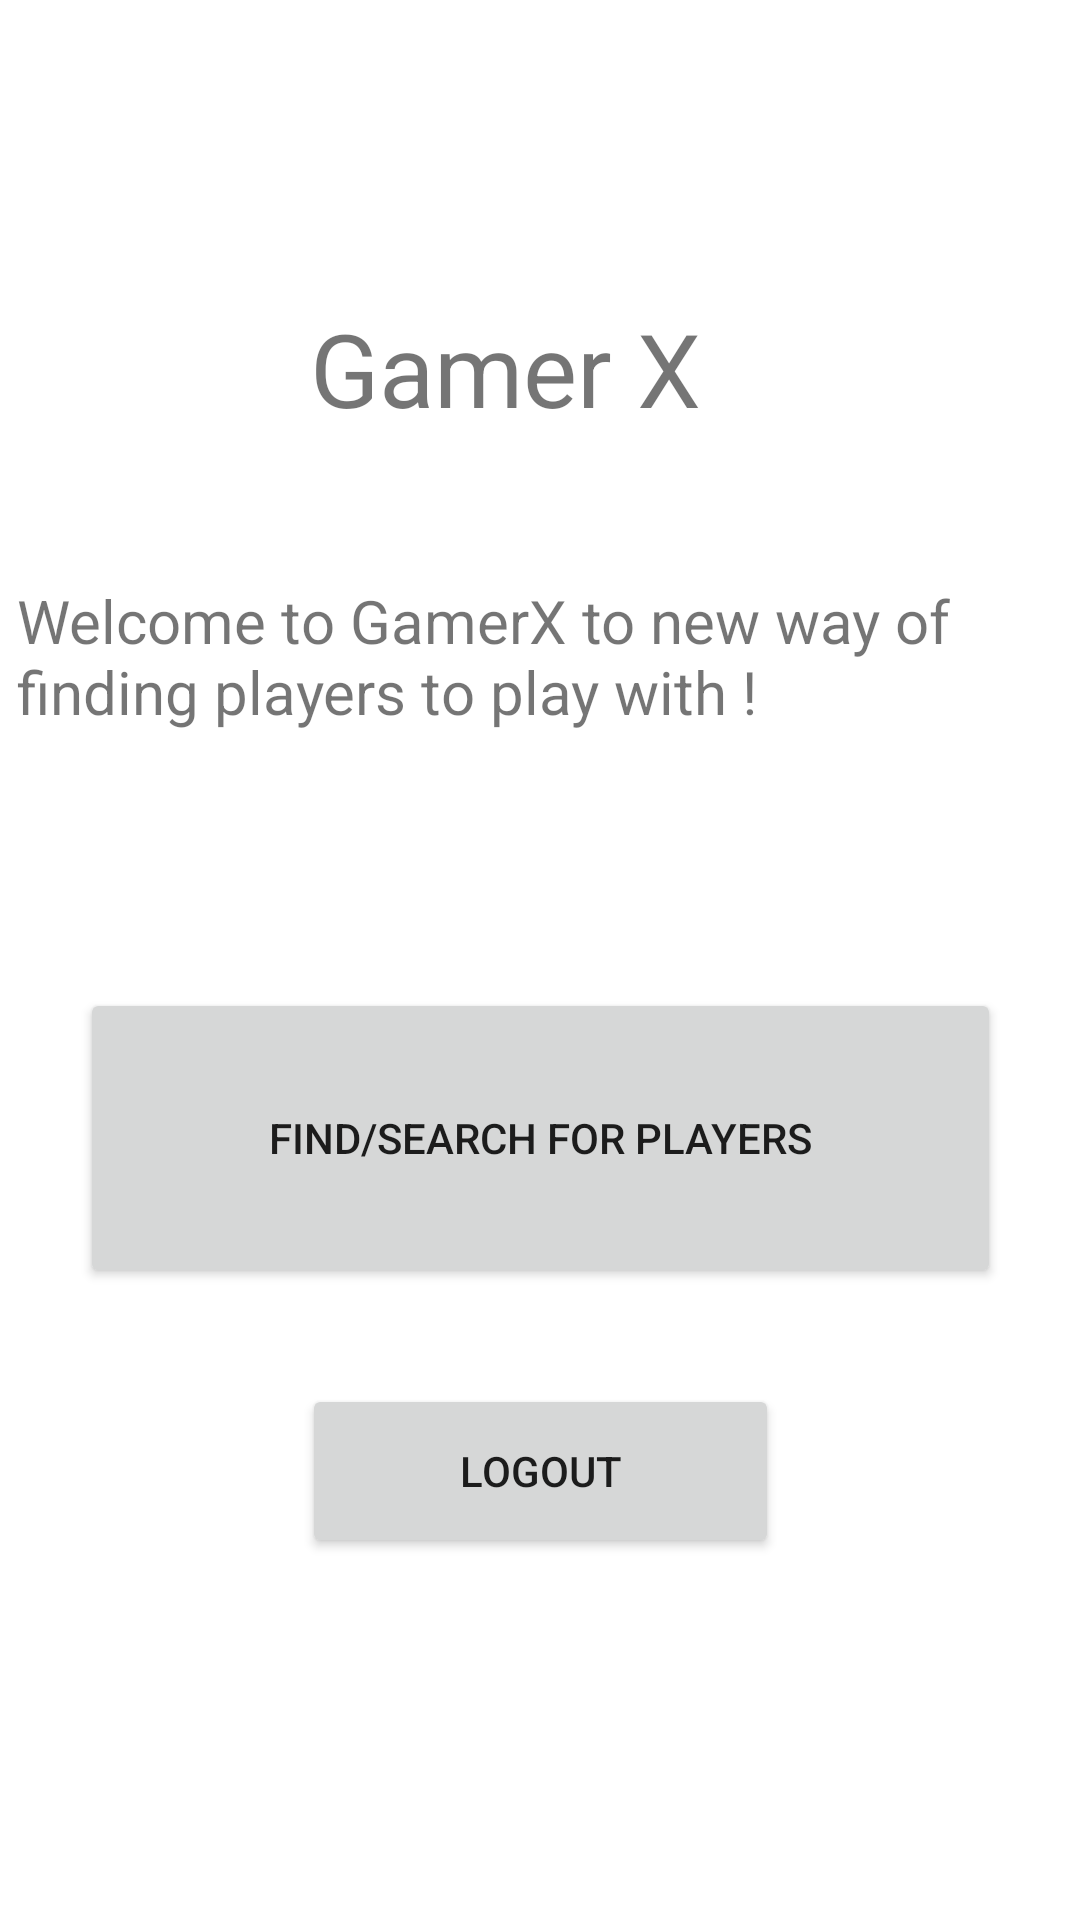

Reconstruct the res/layout file that produces this screen, plus the resources it refers to.
<!-- AndroidManifest.xml: application theme Theme.GamerX -->
<!-- res/layout/fragment_menu.xml -->
<?xml version="1.0" encoding="utf-8"?>
<androidx.constraintlayout.widget.ConstraintLayout xmlns:android="http://schemas.android.com/apk/res/android"
    xmlns:app="http://schemas.android.com/apk/res-auto"
    xmlns:tools="http://schemas.android.com/tools"
    android:id="@+id/frameLayout"
    android:layout_width="match_parent"
    android:layout_height="match_parent"
    tools:context=".MenuFrag" >

    <Button
        android:id="@+id/menu_post_btn"
        android:layout_width="307dp"
        android:layout_height="100dp"
        android:layout_marginTop="60dp"
        android:text="Find/search For players"
        app:layout_constraintEnd_toEndOf="parent"
        app:layout_constraintStart_toStartOf="parent"
        app:layout_constraintTop_toBottomOf="@+id/textView6" />

    <TextView
        android:id="@+id/textView5"
        android:layout_width="wrap_content"
        android:layout_height="wrap_content"
        android:layout_marginTop="100dp"
        android:text="Gamer X"
        android:textSize="34sp"
        app:layout_constraintEnd_toEndOf="parent"
        app:layout_constraintHorizontal_bias="0.45"
        app:layout_constraintStart_toStartOf="parent"
        app:layout_constraintTop_toTopOf="parent" />

    <TextView
        android:id="@+id/textView6"
        android:layout_width="348dp"
        android:layout_height="76dp"
        android:layout_marginTop="48dp"
        android:text="Welcome to GamerX to new way of finding players to play with !"
        android:textSize="20sp"
        app:layout_constraintEnd_toEndOf="parent"
        app:layout_constraintHorizontal_bias="0.459"
        app:layout_constraintStart_toStartOf="parent"
        app:layout_constraintTop_toBottomOf="@+id/textView5" />

    <Button
        android:id="@+id/button3"
        android:layout_width="159dp"
        android:layout_height="58dp"
        android:layout_marginTop="32dp"
        android:text="Logout"
        app:layout_constraintBottom_toBottomOf="parent"
        app:layout_constraintEnd_toEndOf="parent"
        app:layout_constraintStart_toStartOf="parent"
        app:layout_constraintTop_toBottomOf="@+id/menu_post_btn"
        app:layout_constraintVertical_bias="0.0" />

</androidx.constraintlayout.widget.ConstraintLayout>
<!-- resources referenced by this layout -->
<resources>
  <style name="Theme.GamerX" parent="Theme.MaterialComponents.DayNight.DarkActionBar">
          
          <item name="colorPrimary">@color/purple_500</item>
          <item name="colorPrimaryVariant">@color/purple_700</item>
          <item name="colorOnPrimary">@color/white</item>
          
          <item name="colorSecondary">@color/teal_200</item>
          <item name="colorSecondaryVariant">@color/teal_700</item>
          <item name="colorOnSecondary">@color/black</item>
          
          <item name="android:statusBarColor" tools:targetApi="l">?attr/colorPrimaryVariant</item>
          
      </style>
  <!-- not gathered from this repository: default colours our renderer supplied (Android Studio template values) -->
  <color name="purple_500">#FF6200EE</color>
  <color name="purple_700">#FF3700B3</color>
  <color name="teal_200">#FF03DAC5</color>
  <color name="teal_700">#FF018786</color>
  <color name="black">#FF000000</color>
  <color name="white">#FFFFFFFF</color>
</resources>
